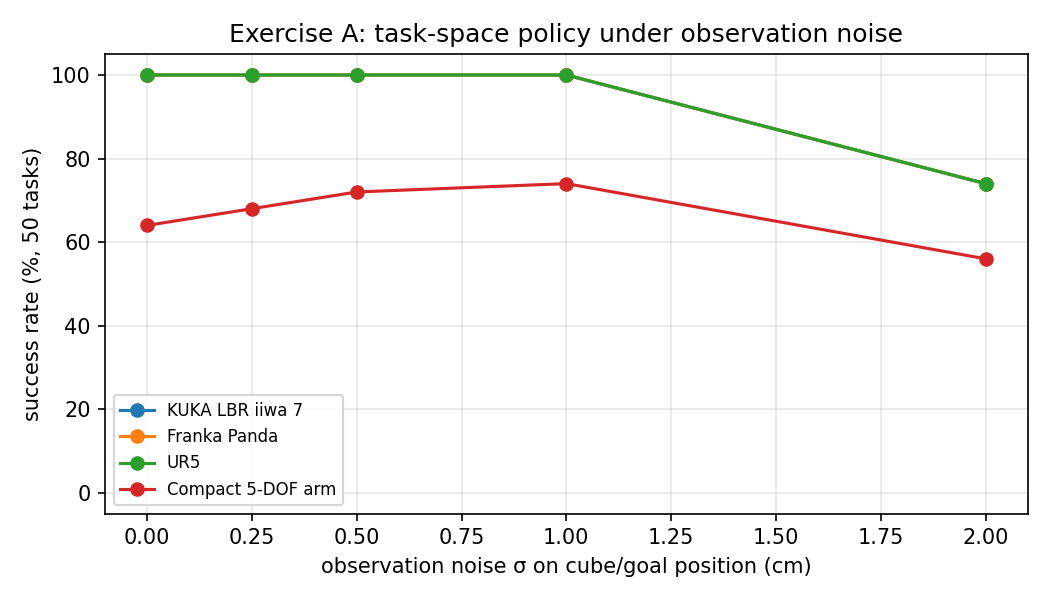

Values plotted in this chart, from the file beside it:
noise sigma (cm), KUKA LBR iiwa 7 success %, Franka Panda success %, UR5 success %, Compact 5-DOF arm success %
0.0, 100.0, 100.0, 100.0, 64.0
0.2, 100.0, 100.0, 100.0, 68.0
0.5, 100.0, 100.0, 100.0, 72.0
1.0, 100.0, 100.0, 100.0, 74.0
2.0, 74.0, 74.0, 74.0, 56.0
